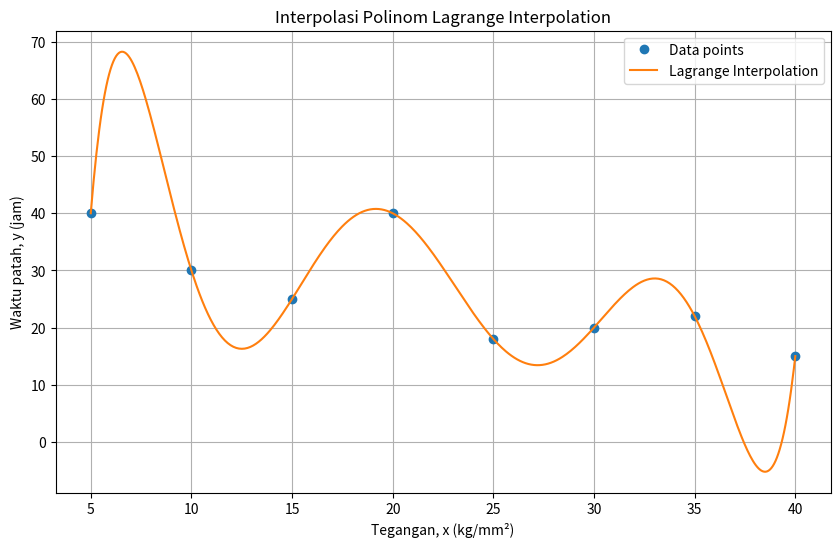
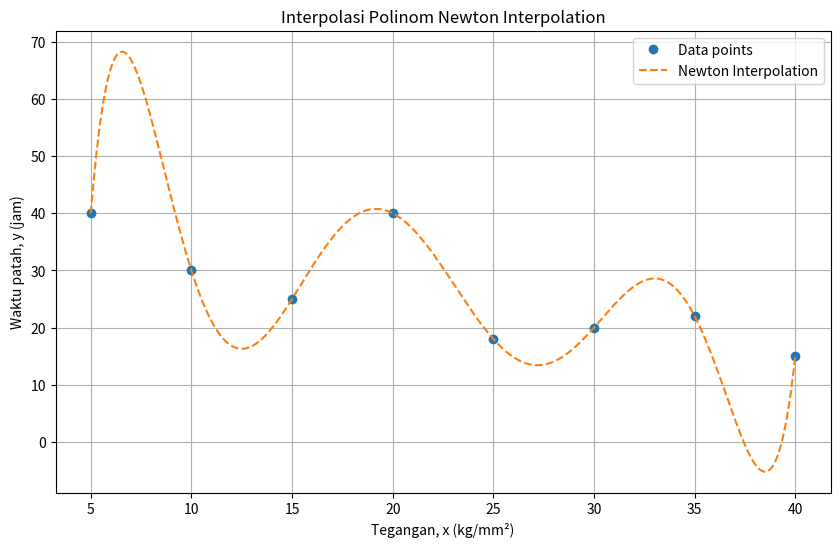

The matplotlib source for these figures, in order:
import os
import numpy as np
import matplotlib.pyplot as plt


# Fathan Irfani
# 21120122120009
# Implementasi Interpolasi dengan Metode Lagrange dan Newton
# Metode Numerik D

# data interpolasi
x = np.array([5, 10, 15, 20, 25, 30, 35, 40])
y = np.array([40, 30, 25, 40, 18, 20, 22, 15])


# Interpolasi Lagrange
def lagrange_interpolation(x, y, xi):
    def basis(i, xi):
        p = [(xi - x[j]) / (x[i] - x[j]) for j in range(len(x)) if j != i]
        return np.prod(p)

    yi = sum(y[i] * basis(i, xi) for i in range(len(x)))
    return yi


# Interpolasi Newton
def newton_interpolation(x, y, xi):
    n = len(x)
    divided_diff = np.zeros((n, n))
    divided_diff[:, 0] = y
    for j in range(1, n):
        for i in range(n - j):
            divided_diff[i, j] = (divided_diff[i + 1, j - 1] - divided_diff[i, j - 1]) / (x[i + j] - x[i])

    def newton_basis(xi, k):
        product = 1.0
        for j in range(k):
            product *= (xi - x[j])
        return product

    yi = divided_diff[0, 0]
    for k in range(1, n):
        yi += divided_diff[0, k] * newton_basis(xi, k)
    return yi


# plot
def plot_interpolation(method, x, y, xi):
    if method == 'lagrange':
        yi = [lagrange_interpolation(x, y, i) for i in xi]
        label = 'Lagrange Interpolation'
        line_style = '-'
    elif method == 'newton':
        yi = [newton_interpolation(x, y, i) for i in xi]
        label = 'Newton Interpolation'
        line_style = '--'
    else:
        raise ValueError("Invalid method. Choose 'lagrange' or 'newton'.")

    plt.figure(figsize=(10, 6))
    plt.plot(x, y, 'o', label='Data points')
    plt.plot(xi, yi, line_style, label=label)
    plt.xlabel('Tegangan, x (kg/mm²)')
    plt.ylabel('Waktu patah, y (jam)')
    plt.title('Interpolasi Polinom {}'.format(label))
    plt.legend()
    plt.grid(True)
    plt.show()



def main():
    xi = np.linspace(5, 40, 500)

    # Plot lagrange
    plot_interpolation('lagrange', x.copy(), y.copy(), xi.copy()) 

    # Plot Newton
    plot_interpolation('newton', x.copy(), y.copy(), xi.copy()) 

if __name__ == "__main__":
    main()
